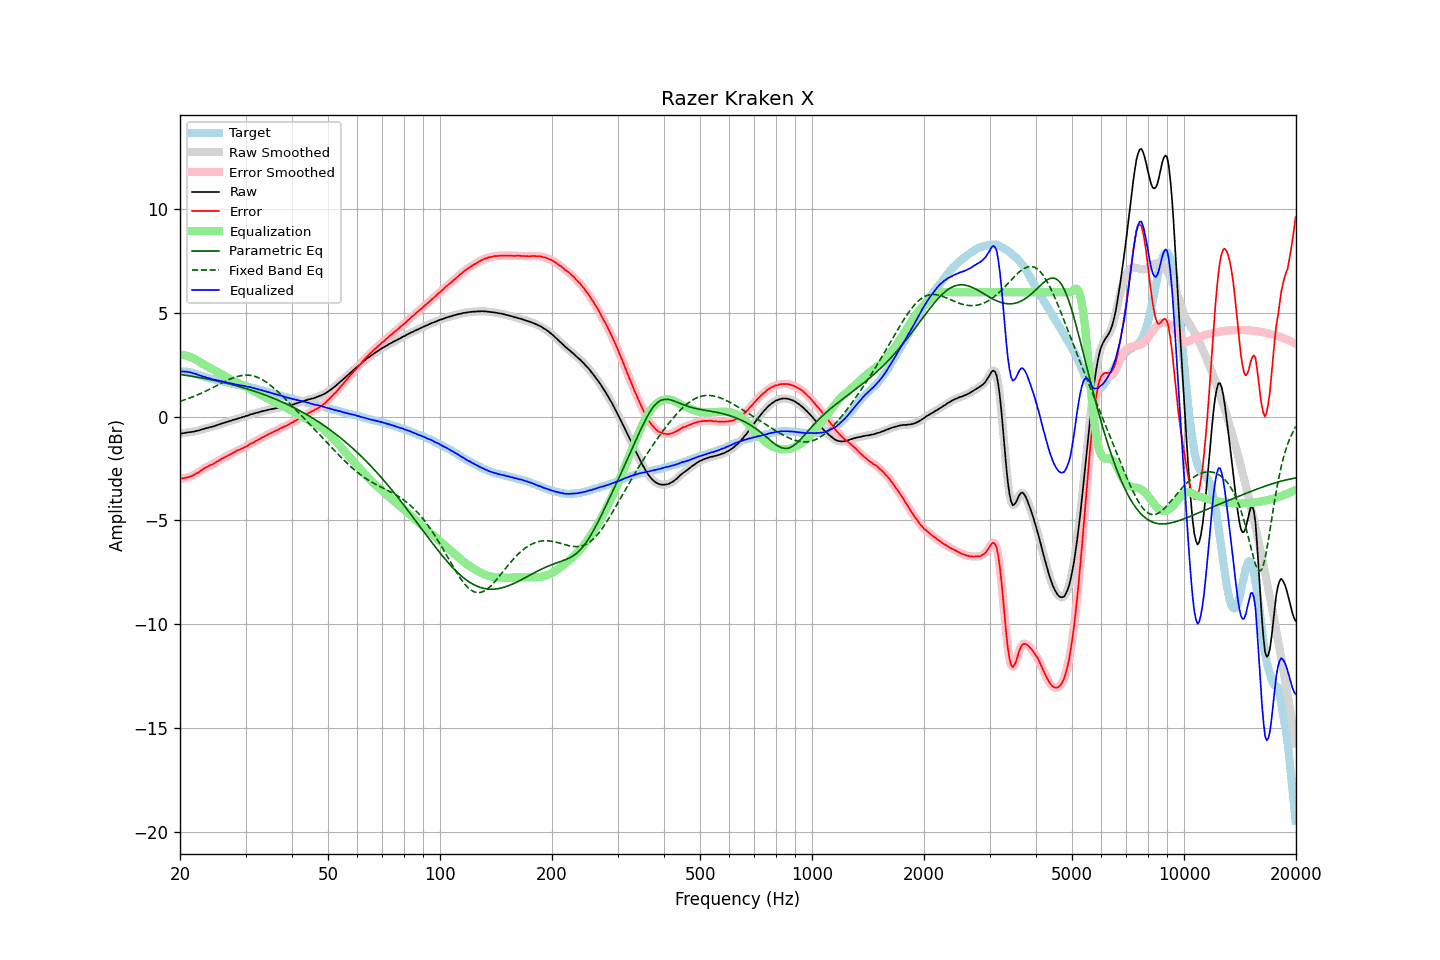

Source data for this figure (header and first rows):
frequency, raw, error, smoothed, error_smoothed, equalization, parametric_eq, fixed_band_eq, equalized_raw, equalized_smoothed, target
20.00, -0.82, -3.00, -0.82, -3.00, 2.99, 2.04, 0.74, 2.18, 2.18, 2.19
20.20, -0.81, -2.98, -0.81, -2.99, 2.99, 2.02, 0.76, 2.18, 2.18, 2.18
20.40, -0.80, -2.97, -0.79, -2.97, 2.97, 2.01, 0.79, 2.18, 2.18, 2.18
20.61, -0.79, -2.95, -0.78, -2.95, 2.96, 2.00, 0.82, 2.17, 2.17, 2.17
20.81, -0.77, -2.93, -0.77, -2.94, 2.94, 1.99, 0.84, 2.17, 2.17, 2.16
21.02, -0.76, -2.92, -0.76, -2.91, 2.92, 1.98, 0.87, 2.16, 2.16, 2.16
21.23, -0.75, -2.89, -0.75, -2.89, 2.89, 1.96, 0.90, 2.14, 2.14, 2.14
21.44, -0.74, -2.86, -0.74, -2.86, 2.86, 1.95, 0.93, 2.12, 2.12, 2.12
21.66, -0.73, -2.83, -0.72, -2.83, 2.82, 1.94, 0.96, 2.10, 2.10, 2.10
21.87, -0.72, -2.79, -0.71, -2.79, 2.79, 1.93, 0.99, 2.07, 2.08, 2.07
22.09, -0.69, -2.74, -0.69, -2.75, 2.74, 1.91, 1.02, 2.06, 2.05, 2.05
22.31, -0.68, -2.71, -0.67, -2.70, 2.70, 1.90, 1.05, 2.02, 2.02, 2.03
22.54, -0.66, -2.66, -0.65, -2.65, 2.65, 1.89, 1.09, 1.99, 2.00, 2.00
22.76, -0.63, -2.60, -0.63, -2.60, 2.60, 1.87, 1.12, 1.97, 1.97, 1.97
22.99, -0.61, -2.55, -0.61, -2.55, 2.55, 1.86, 1.16, 1.95, 1.95, 1.94
23.22, -0.59, -2.50, -0.58, -2.50, 2.50, 1.84, 1.19, 1.92, 1.92, 1.91
23.45, -0.56, -2.45, -0.56, -2.45, 2.46, 1.83, 1.23, 1.90, 1.90, 1.89
23.69, -0.55, -2.42, -0.54, -2.41, 2.42, 1.81, 1.27, 1.87, 1.88, 1.87
23.92, -0.52, -2.36, -0.52, -2.37, 2.37, 1.80, 1.31, 1.86, 1.86, 1.85
24.16, -0.50, -2.33, -0.50, -2.34, 2.33, 1.78, 1.35, 1.84, 1.83, 1.84
24.40, -0.49, -2.30, -0.48, -2.30, 2.29, 1.77, 1.38, 1.81, 1.81, 1.82
24.65, -0.47, -2.26, -0.46, -2.26, 2.25, 1.75, 1.42, 1.79, 1.79, 1.80
24.89, -0.44, -2.21, -0.44, -2.21, 2.21, 1.73, 1.46, 1.77, 1.77, 1.78
25.14, -0.41, -2.16, -0.41, -2.17, 2.17, 1.72, 1.50, 1.76, 1.76, 1.76
25.39, -0.39, -2.12, -0.38, -2.12, 2.12, 1.70, 1.54, 1.74, 1.74, 1.74
25.65, -0.36, -2.08, -0.36, -2.07, 2.08, 1.68, 1.58, 1.72, 1.72, 1.72
25.91, -0.33, -2.02, -0.33, -2.03, 2.03, 1.66, 1.62, 1.71, 1.70, 1.69
26.16, -0.31, -1.99, -0.31, -1.99, 1.99, 1.65, 1.66, 1.69, 1.69, 1.68
26.43, -0.29, -1.95, -0.28, -1.95, 1.95, 1.63, 1.70, 1.66, 1.67, 1.66
26.69, -0.26, -1.91, -0.26, -1.91, 1.91, 1.61, 1.74, 1.65, 1.65, 1.65
26.96, -0.24, -1.87, -0.23, -1.87, 1.86, 1.59, 1.77, 1.63, 1.63, 1.63
27.23, -0.21, -1.83, -0.21, -1.83, 1.82, 1.57, 1.81, 1.62, 1.61, 1.62
27.50, -0.19, -1.79, -0.18, -1.78, 1.78, 1.55, 1.84, 1.59, 1.60, 1.60
27.77, -0.16, -1.73, -0.16, -1.74, 1.74, 1.53, 1.87, 1.58, 1.58, 1.58
28.05, -0.14, -1.70, -0.14, -1.70, 1.70, 1.51, 1.90, 1.56, 1.56, 1.57
28.33, -0.12, -1.65, -0.11, -1.66, 1.66, 1.49, 1.92, 1.55, 1.55, 1.54
28.62, -0.09, -1.61, -0.09, -1.62, 1.62, 1.47, 1.94, 1.54, 1.53, 1.53
28.90, -0.07, -1.59, -0.07, -1.58, 1.59, 1.45, 1.96, 1.52, 1.52, 1.52
29.19, -0.05, -1.55, -0.04, -1.55, 1.55, 1.42, 1.98, 1.50, 1.51, 1.50
29.48, -0.02, -1.52, -0.02, -1.52, 1.51, 1.40, 1.99, 1.50, 1.49, 1.50
29.78, 0.00, -1.48, 0.00, -1.48, 1.47, 1.38, 2.00, 1.48, 1.48, 1.48
30.08, 0.03, -1.44, 0.03, -1.44, 1.43, 1.36, 2.00, 1.47, 1.46, 1.47
30.38, 0.04, -1.41, 0.05, -1.39, 1.39, 1.33, 2.00, 1.44, 1.45, 1.45
30.68, 0.08, -1.34, 0.08, -1.35, 1.35, 1.31, 2.00, 1.44, 1.43, 1.43
30.99, 0.11, -1.29, 0.11, -1.31, 1.31, 1.28, 1.99, 1.42, 1.42, 1.41
31.30, 0.12, -1.27, 0.13, -1.26, 1.27, 1.26, 1.97, 1.39, 1.40, 1.40
31.61, 0.15, -1.23, 0.15, -1.22, 1.22, 1.23, 1.95, 1.38, 1.37, 1.38
31.93, 0.17, -1.18, 0.17, -1.18, 1.18, 1.21, 1.93, 1.35, 1.35, 1.35
32.24, 0.19, -1.14, 0.19, -1.14, 1.14, 1.18, 1.90, 1.33, 1.33, 1.33
32.57, 0.21, -1.10, 0.22, -1.09, 1.10, 1.15, 1.87, 1.31, 1.31, 1.31
32.89, 0.23, -1.06, 0.24, -1.05, 1.05, 1.13, 1.83, 1.29, 1.29, 1.30
33.22, 0.26, -1.00, 0.26, -1.01, 1.01, 1.10, 1.79, 1.28, 1.27, 1.27
33.55, 0.27, -0.98, 0.28, -0.97, 0.97, 1.07, 1.75, 1.25, 1.25, 1.25
33.89, 0.29, -0.93, 0.30, -0.93, 0.93, 1.04, 1.70, 1.22, 1.23, 1.22
34.23, 0.31, -0.90, 0.31, -0.89, 0.89, 1.01, 1.64, 1.20, 1.20, 1.21
34.57, 0.33, -0.84, 0.33, -0.85, 0.85, 0.98, 1.59, 1.18, 1.18, 1.18
34.92, 0.35, -0.80, 0.35, -0.81, 0.81, 0.95, 1.53, 1.17, 1.16, 1.16
35.27, 0.36, -0.78, 0.37, -0.77, 0.77, 0.92, 1.47, 1.14, 1.14, 1.14
35.62, 0.38, -0.74, 0.38, -0.74, 0.73, 0.89, 1.40, 1.12, 1.12, 1.12
35.97, 0.39, -0.69, 0.40, -0.70, 0.70, 0.86, 1.33, 1.09, 1.09, 1.09
... 635 more rows
